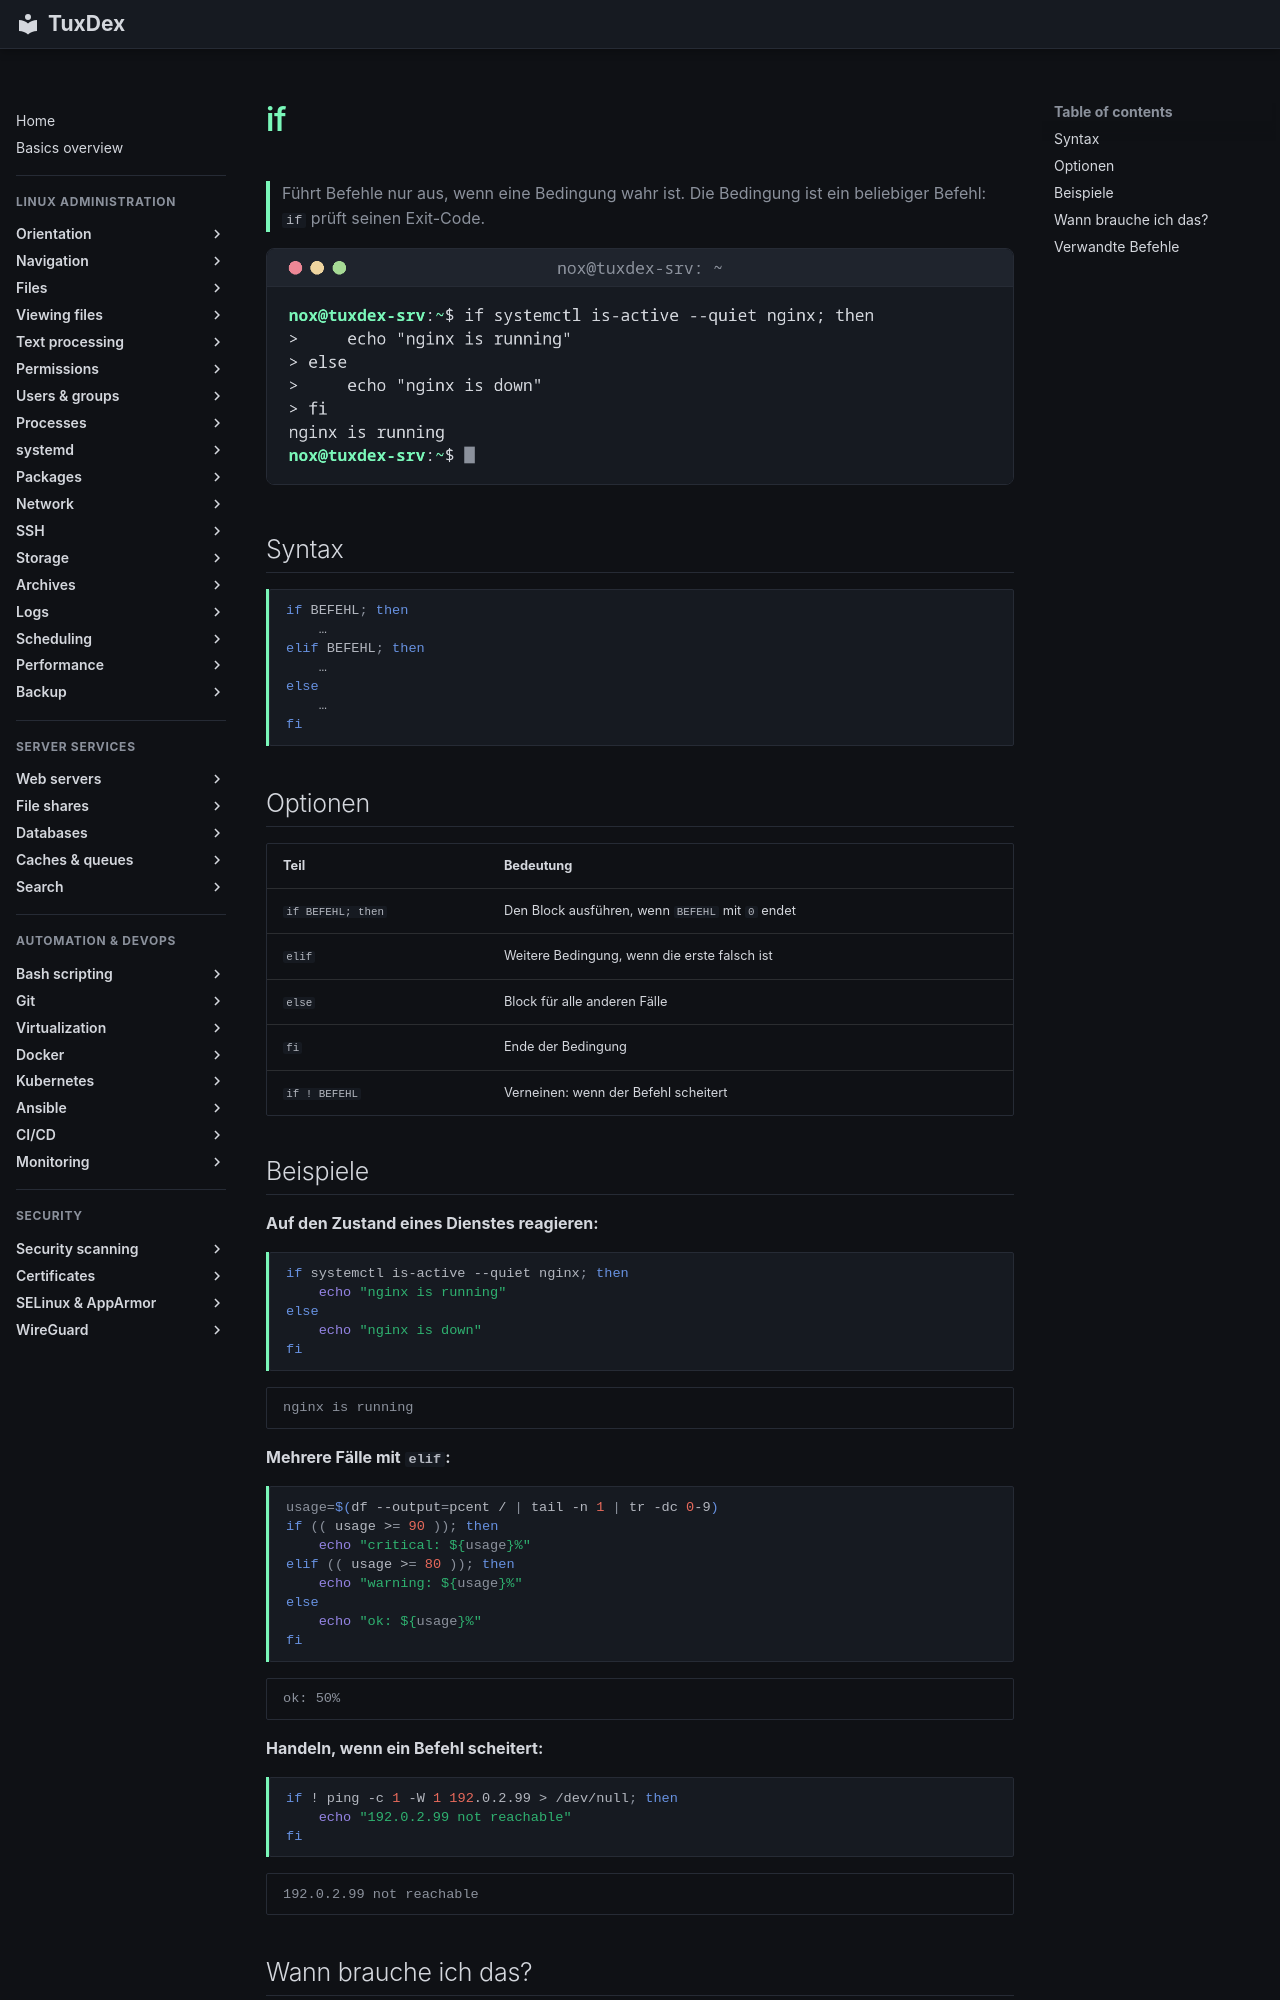

repository: Noxisan/tuxcodex · page: 17-bash-scripting/if.de/index.html · generator: mkdocs

# if

> Führt Befehle nur aus, wenn eine Bedingung wahr ist. Die Bedingung ist ein beliebiger Befehl: `if` prüft seinen Exit-Code.

![if output](../assets/screenshots/17-bash-scripting/if.png)

## Syntax

```bash
if BEFEHL; then
    …
elif BEFEHL; then
    …
else
    …
fi
```

## Optionen

| Teil | Bedeutung |
|------|-----------|
| `if BEFEHL; then` | Den Block ausführen, wenn `BEFEHL` mit `0` endet |
| `elif` | Weitere Bedingung, wenn die erste falsch ist |
| `else` | Block für alle anderen Fälle |
| `fi` | Ende der Bedingung |
| `if ! BEFEHL` | Verneinen: wenn der Befehl scheitert |

## Beispiele

**Auf den Zustand eines Dienstes reagieren:**

```bash
if systemctl is-active --quiet nginx; then
    echo "nginx is running"
else
    echo "nginx is down"
fi
```

```text
nginx is running
```

**Mehrere Fälle mit `elif`:**

```bash
usage=$(df --output=pcent / | tail -n 1 | tr -dc 0-9)
if (( usage >= 90 )); then
    echo "critical: ${usage}%"
elif (( usage >= 80 )); then
    echo "warning: ${usage}%"
else
    echo "ok: ${usage}%"
fi
```

```text
ok: 50%
```

**Handeln, wenn ein Befehl scheitert:**

```bash
if ! ping -c 1 -W 1 192.0.2.99 > /dev/null; then
    echo "192.0.2.99 not reachable"
fi
```

```text
192.0.2.99 not reachable
```
